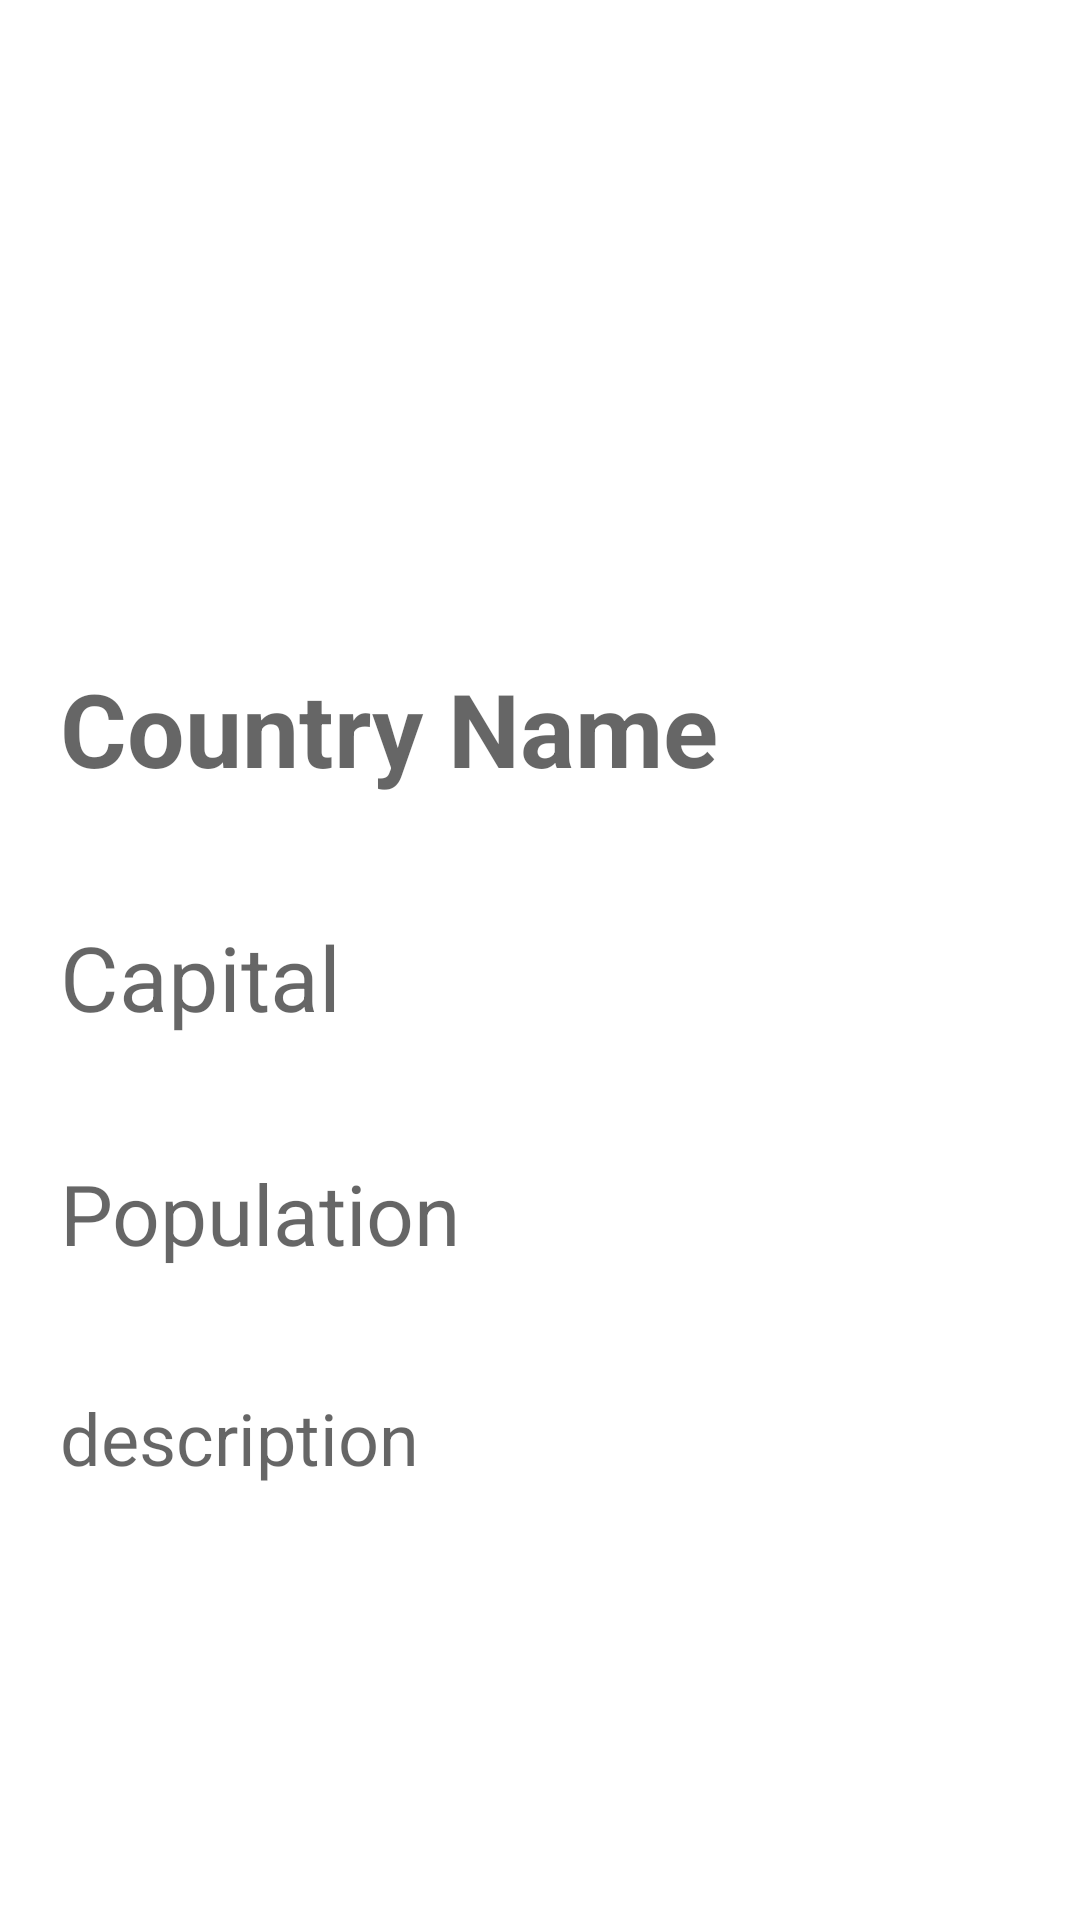

Write the Android layout XML for this screen, with the resource values it uses.
<!-- AndroidManifest.xml: application theme Theme.Custom_App -->
<!-- res/layout/activity_main2.xml -->
<?xml version="1.0" encoding="utf-8"?>
<LinearLayout xmlns:android="http://schemas.android.com/apk/res/android"
    xmlns:app="http://schemas.android.com/apk/res-auto"
    xmlns:tools="http://schemas.android.com/tools"
    android:layout_width="match_parent"
    android:layout_height="match_parent"
    android:orientation="vertical"
    tools:context=".MainActivity2">


    <ImageView
        android:layout_width="200dp"
        android:layout_height="200dp"
        android:id="@+id/imagedisplay"
        android:layout_gravity="center_horizontal"
        />

    <TextView
        android:layout_width="wrap_content"
        android:layout_height="wrap_content"
        android:id="@+id/nameTxt"
        android:padding="10dp"
        android:textSize="34sp"
        android:textColor="@color/purple_700"
        android:layout_margin="10dp"
        android:textStyle="bold|normal"

        android:hint="Country Name"/>
    <TextView
        android:layout_width="wrap_content"
        android:layout_height="wrap_content"
        android:id="@+id/capitalTxt"
        android:padding="10dp"
        android:textSize="30sp"
        android:textColor="@color/purple_700"
        android:layout_margin="10dp"
        android:hint="Capital"/>
    <TextView
        android:layout_width="wrap_content"
        android:layout_height="wrap_content"
        android:id="@+id/populationTxt"
        android:padding="10dp"
        android:textSize="28sp"
        android:textColor="@color/purple_700"
        android:layout_margin="10dp"
        android:hint="Population"/>
    <TextView
        android:layout_width="wrap_content"
        android:layout_height="wrap_content"
        android:id="@+id/descriptionTxt"
        android:padding="10dp"
        android:textSize="24sp"
        android:textColor="@color/purple_700"
        android:layout_margin="10dp"
        android:hint="description"/>


</LinearLayout>
<!-- resources referenced by this layout -->
<resources>
  <style name="Theme.Custom_App" parent="Theme.MaterialComponents.DayNight.DarkActionBar">
          
          <item name="colorPrimary">@color/purple_500</item>
          <item name="colorPrimaryVariant">@color/purple_700</item>
          <item name="colorOnPrimary">@color/white</item>
          
          <item name="colorSecondary">@color/teal_200</item>
          <item name="colorSecondaryVariant">@color/teal_700</item>
          <item name="colorOnSecondary">@color/black</item>
          
          <item name="android:statusBarColor" tools:targetApi="l">?attr/colorPrimaryVariant</item>
          
      </style>
  <!-- not gathered from this repository: default colours our renderer supplied (Android Studio template values) -->
  <color name="purple_500">#FF6200EE</color>
  <color name="purple_700">#FF3700B3</color>
  <color name="teal_200">#FF03DAC5</color>
  <color name="teal_700">#FF018786</color>
  <color name="black">#FF000000</color>
  <color name="white">#FFFFFFFF</color>
</resources>
